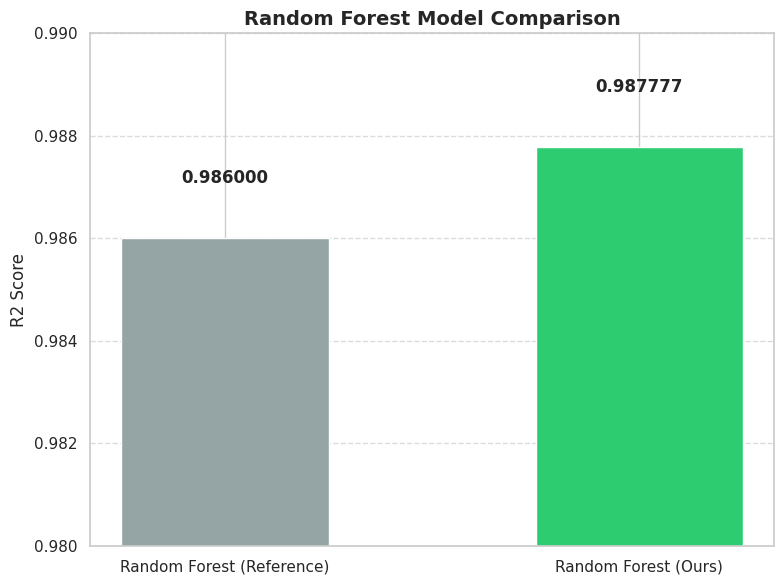

The matplotlib source for this figure:
import matplotlib.pyplot as plt
import seaborn as sns
import numpy as np
import os

# Set style
sns.set(style="whitegrid")

# Data
models = ['Random Forest (Reference)', 'Random Forest (Ours)']
r2_scores = [0.986, 0.987777]
colors = ['#95a5a6', '#2ecc71'] # Grey for reference, Green for ours

plt.figure(figsize=(8, 6))
bars = plt.bar(models, r2_scores, color=colors, width=0.5)

# Add values on top
for bar in bars:
    yval = bar.get_height()
    plt.text(bar.get_x() + bar.get_width()/2, yval + 0.001, f"{yval:.6f}", ha='center', va='bottom', fontsize=12, fontweight='bold')

plt.ylim(0.98, 0.99) # Zoom in to show the difference
plt.ylabel('R2 Score', fontsize=12)
plt.title('Random Forest Model Comparison', fontsize=14, fontweight='bold')
plt.grid(axis='y', linestyle='--', alpha=0.7)

# Save
output_path = 'model_comparison.png'
plt.tight_layout()
plt.savefig(output_path, dpi=300)
print(f"Graph saved to {os.path.abspath(output_path)}")
